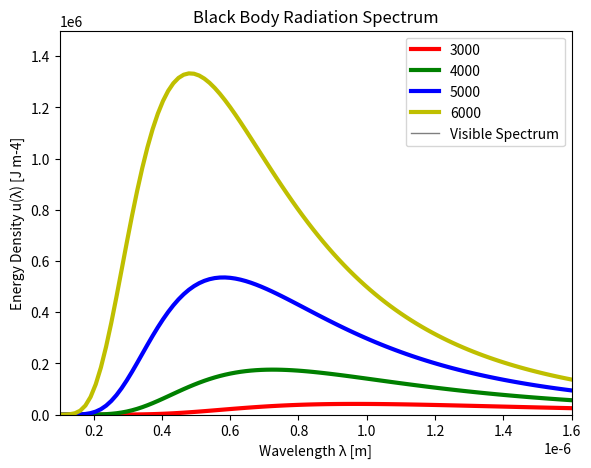

Generate this figure with matplotlib:
import numpy as np
import matplotlib.pyplot as plt

fig = plt.figure()

axes = fig.add_axes([0.1, 0.1, 0.8, 0.8])

wavelength_x = np.linspace(0.1, 1.6, 100) * (10 ** -6)

temperature_range = range(3000, 6001, 1000)
colors = "r g b y".split()

h = 6.62 * (10**-34)
c = 3 * (10**8)
e = 2.718
k = 1.38*(10**-23)

count = 0
for temp in temperature_range:
    energy_density_y = ((8*3.14*h*c)/(wavelength_x**5))*(1/(e**(h*c/(wavelength_x*k*temp))-1))
    axes.plot(wavelength_x, energy_density_y, color=colors[count], label=str(temp), lw=3)
    count += 1

axes.plot(0.38 * (10 ** -6), 0, color="black", label="Visible Spectrum", lw=1, alpha=0.5)
axes.plot(0.7 * (10 ** -6), 0, color="black", lw=1, alpha=0.5)

axes.set_xlabel("Wavelength λ [m]")
axes.set_ylabel("Energy Density u(λ) [J m-4]")
axes.set_title("Black Body Radiation Spectrum")

axes.set_xlim(0.1 * (10 ** -6), 1.6 * (10 ** -6))
axes.set_ylim(0, 1500000)

axes.legend()

plt.show()
